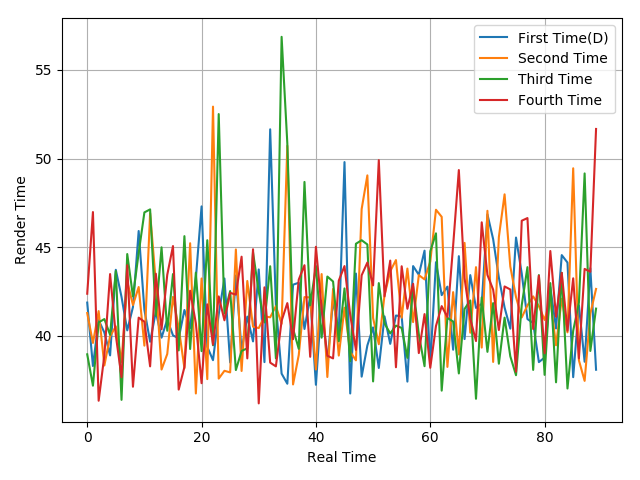

Values plotted in this chart, from the file beside it:
41.87, 38.29, 40.88, 40.18, 38.89, 43.72, 42.19, 40.3, 41.62, 45.91, 41.46, 39.66, 41.36, 39.89, 40.92, 40.02, 39.85, 41.45, 40.43, 43.23, 47.3, 39.37, 38.62, 41.21
41.28, 39.59, 41.39, 38.32, 39.97, 40.53, 38.52, 43.06, 41.73, 42.75, 39.44, 46.92, 43, 38.09, 38.97, 42.19, 40.46, 38.17, 45.22, 36.74, 43.23, 37.55, 52.93, 37.58
38.95, 37.18, 40.75, 40.94, 40.05, 43.65, 36.38, 44.61, 42.22, 44.67, 46.96, 47.13, 41.13, 44.99, 40.28, 43.48, 39.17, 45.62, 39.25, 43.56, 39.13, 45.39, 39.46, 52.51
42.37, 46.98, 36.33, 38.89, 43.48, 40.03, 37.66, 43.98, 37.12, 41.02, 40.79, 38.27, 43.5, 40.36, 43.44, 45.06, 36.96, 38.23, 42.54, 40.7, 37.32, 41.77, 39.5, 42.22
